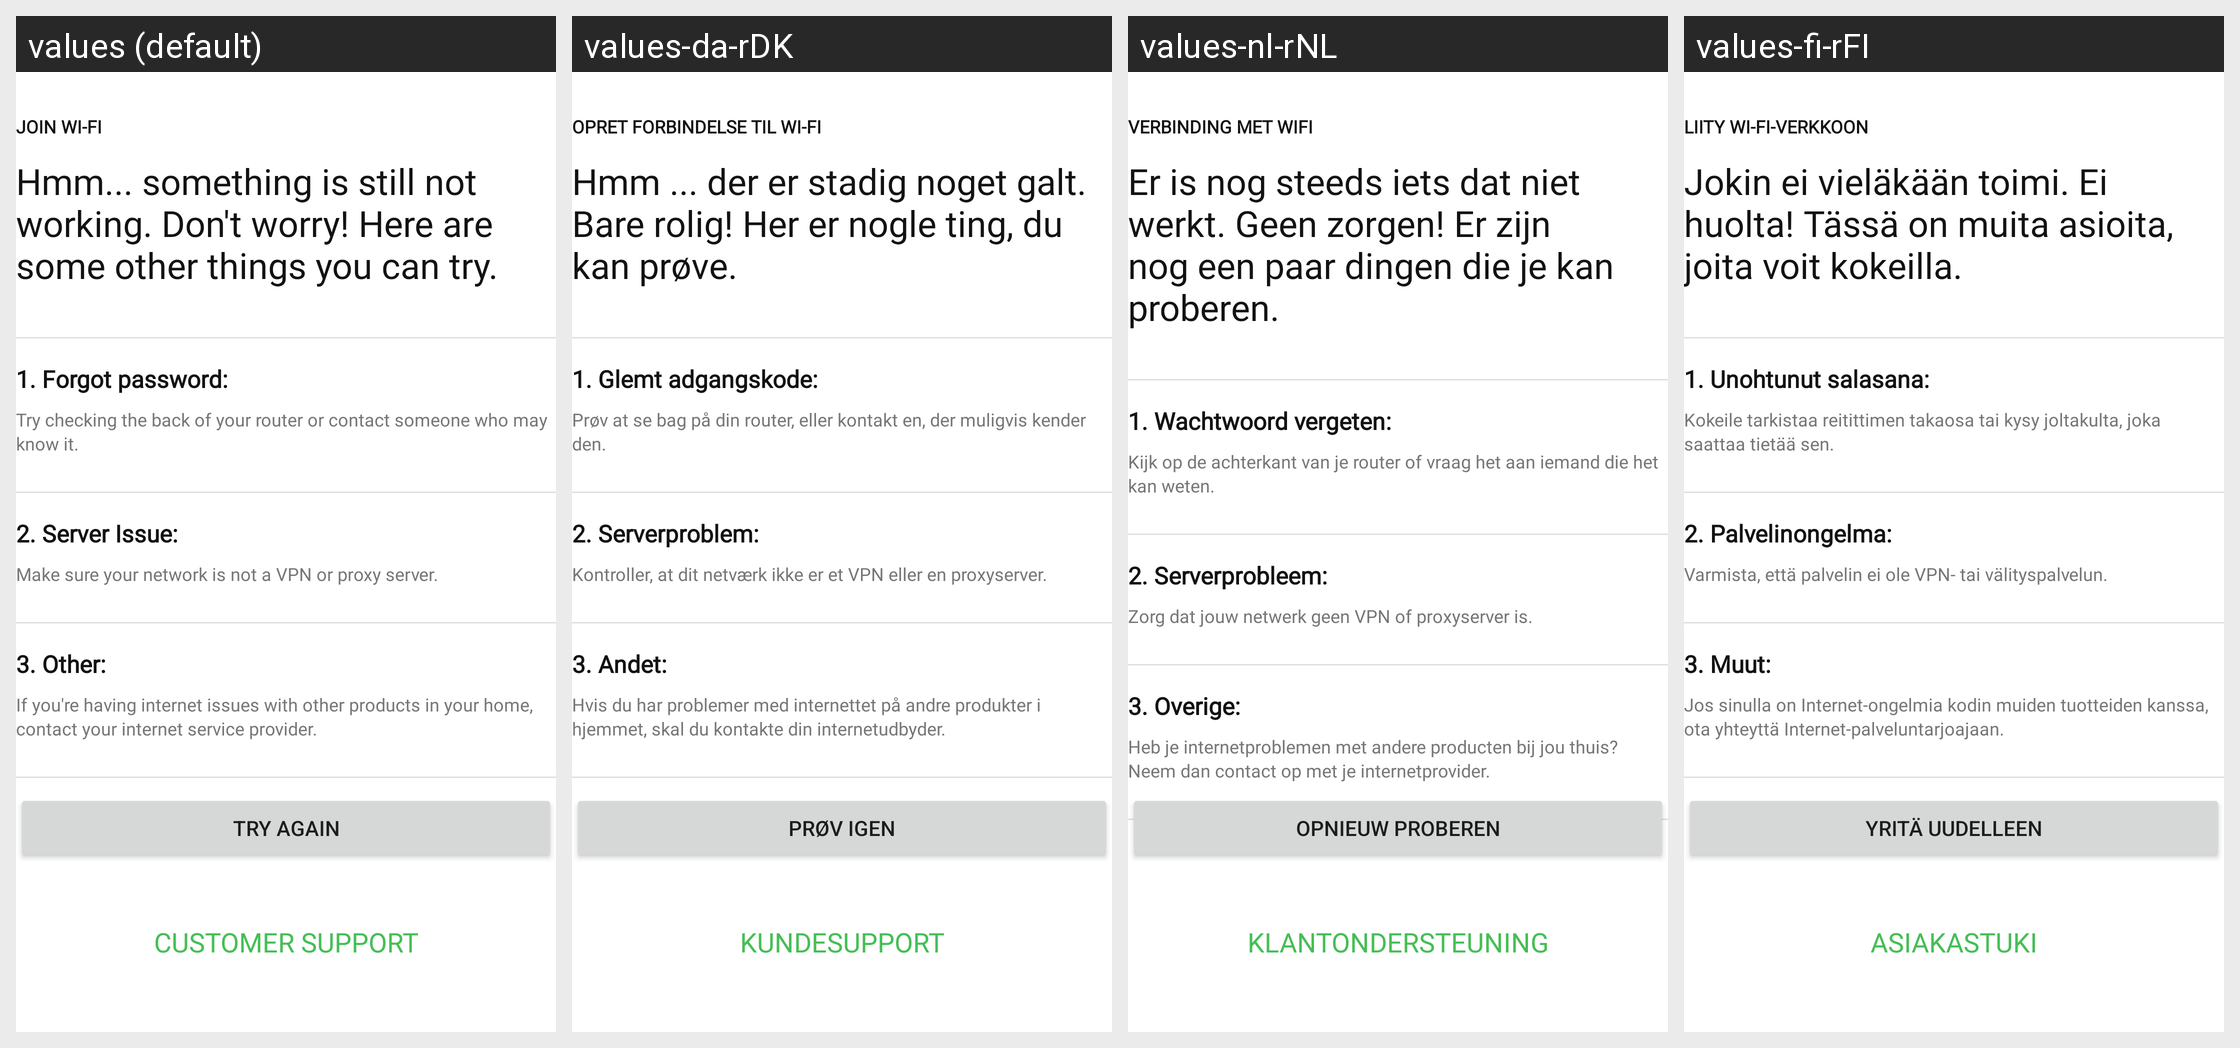

Strings drawn on this Android screen and how each of the app's shown locales translates them:
Android screen res/layout/fragment_connect_to_btle_wifi_error_persistent.xml rendered under 4 locales, left to right: values (default), values-da-rDK, values-nl-rNL, values-fi-rFI. Device: Nexus 5 (rendered at 1080×1920; each locale shown at half size, 540×960, under a caption strip naming it); theme Theme.NinjaConnectedKitchen.
Other locales in the repository, not shown: values-de-rDE, values-en-rGB, values-es-rES, values-fr-rCA, values-fr-rFR, values-it-rIT, values-nb-rNO, values-pt-rPT, values-sv-rSE.
Strings drawn on this screen, with the default value and each locale's value (text and hints the layout hard-codes, and strings that could not be matched under every locale, appear in the picture but are not listed):

bluetooth_error_join_wifi
  values: JOIN WI-FI
  values-da-rDK: OPRET FORBINDELSE TIL WI-FI
  values-nl-rNL: VERBINDING MET WIFI
  values-fi-rFI: LIITY WI-FI-VERKKOON

bluetooth_error_wifi_body
  values: Hmm... something is still not working. Don't worry! Here are some other things you can try.
  values-da-rDK: Hmm ... der er stadig noget galt. Bare rolig! Her er nogle ting, du kan prøve.
  values-nl-rNL: Er is nog steeds iets dat niet werkt. Geen zorgen! Er zijn nog een paar dingen die je kan proberen.
  values-fi-rFI: Jokin ei vieläkään toimi. Ei huolta! Tässä on muita asioita, joita voit kokeilla.

pairing_btle_wifi_network_error_tip_1_header
  values: 1. Forgot password:
  values-da-rDK: 1. Glemt adgangskode:
  values-nl-rNL: 1. Wachtwoord vergeten:
  values-fi-rFI: 1. Unohtunut salasana:

pairing_btle_wifi_network_error_tip_1_sub
  values: Try checking the back of your router or contact someone who may know it.
  values-da-rDK: Prøv at se bag på din router, eller kontakt en, der muligvis kender den.
  values-nl-rNL: Kijk op de achterkant van je router of vraag het aan iemand die het kan weten.
  values-fi-rFI: Kokeile tarkistaa reitittimen takaosa tai kysy joltakulta, joka saattaa tietää sen.

pairing_btle_wifi_network_error_tip_2_header
  values: 2. Server Issue:
  values-da-rDK: 2. Serverproblem:
  values-nl-rNL: 2. Serverprobleem:
  values-fi-rFI: 2. Palvelinongelma:

pairing_btle_wifi_network_error_tip_2_sub
  values: Make sure your network is not a VPN or proxy server.
  values-da-rDK: Kontroller, at dit netværk ikke er et VPN eller en proxyserver.
  values-nl-rNL: Zorg dat jouw netwerk geen VPN of proxyserver is.
  values-fi-rFI: Varmista, että palvelin ei ole VPN- tai välityspalvelun.

pairing_btle_wifi_network_error_tip_3_header
  values: 3. Other:
  values-da-rDK: 3. Andet:
  values-nl-rNL: 3. Overige:
  values-fi-rFI: 3. Muut:

pairing_btle_wifi_network_error_tip_3_sub
  values: If you're having internet issues with other products in your home, contact your internet service provider.
  values-da-rDK: Hvis du har problemer med internettet på andre produkter i hjemmet, skal du kontakte din internetudbyder.
  values-nl-rNL: Heb je internetproblemen met andere producten bij jou thuis? Neem dan contact op met je internetprovider.
  values-fi-rFI: Jos sinulla on Internet-ongelmia kodin muiden tuotteiden kanssa, ota yhteyttä Internet-palveluntarjoajaan.

try_again
  values: TRY AGAIN
  values-da-rDK: PRØV IGEN
  values-nl-rNL: OPNIEUW PROBEREN
  values-fi-rFI: YRITÄ UUDELLEEN

support_button
  values: CUSTOMER SUPPORT
  values-da-rDK: KUNDESUPPORT
  values-nl-rNL: KLANTONDERSTEUNING
  values-fi-rFI: ASIAKASTUKI
